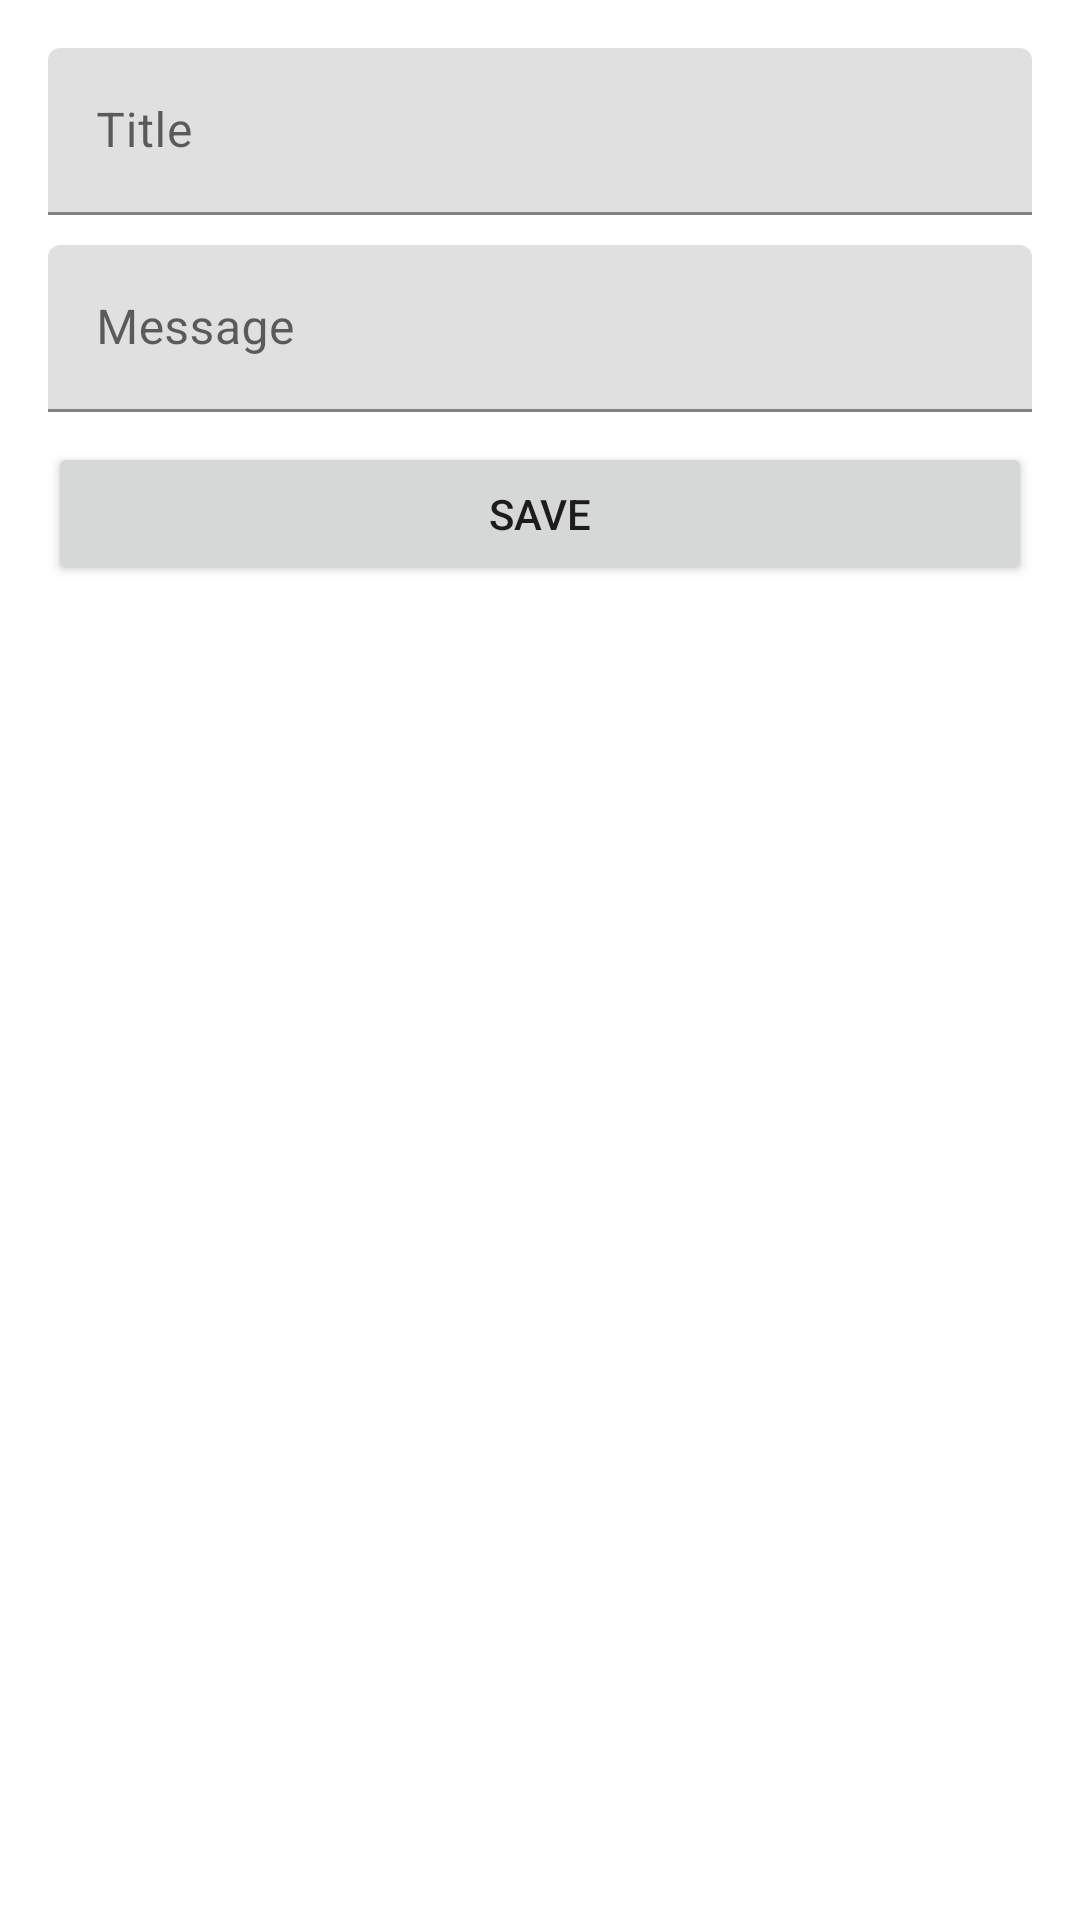

Here is an Android app screen rendered from its layout file. Give the layout XML and the strings, colors and styles it references.
<!-- AndroidManifest.xml: application theme Theme.NotesAppKotlinGB -->
<!-- res/layout/fragment_add_note.xml -->
<?xml version="1.0" encoding="utf-8"?>
<LinearLayout xmlns:android="http://schemas.android.com/apk/res/android"
    android:layout_width="match_parent"
    android:layout_height="match_parent"
    android:orientation="vertical"
    android:padding="16dp">

    <com.google.android.material.textfield.TextInputLayout
        android:layout_width="match_parent"
        android:layout_height="wrap_content">

        <com.google.android.material.textfield.TextInputEditText
            android:id="@+id/title"
            android:layout_width="match_parent"
            android:layout_height="wrap_content"
            android:hint="@string/title" />
    </com.google.android.material.textfield.TextInputLayout>

    <com.google.android.material.textfield.TextInputLayout
        android:layout_width="match_parent"
        android:layout_height="wrap_content"
        android:layout_marginTop="10dp">

        <com.google.android.material.textfield.TextInputEditText
            android:id="@+id/message"
            android:layout_width="match_parent"
            android:layout_height="wrap_content"
            android:hint="@string/message" />
    </com.google.android.material.textfield.TextInputLayout>

    <Button
        android:id="@+id/btnSave"
        android:layout_width="match_parent"
        android:layout_height="wrap_content"
        android:layout_marginTop="10dp"
        android:text="@string/save" />

</LinearLayout>
<!-- resources referenced by this layout -->
<resources>
  <string name="message">Message</string>
  <string name="save">Save</string>
  <string name="title">Title</string>
  <style name="Theme.NotesAppKotlinGB" parent="Theme.MaterialComponents.DayNight.NoActionBar">
          
          <item name="colorPrimary">@color/purple_500</item>
          <item name="colorPrimaryVariant">@color/purple_700</item>
          <item name="colorOnPrimary">@color/white</item>
          
          <item name="colorSecondary">@color/teal_200</item>
          <item name="colorSecondaryVariant">@color/teal_700</item>
          <item name="colorOnSecondary">@color/black</item>
          
          <item name="android:statusBarColor">?attr/colorPrimaryVariant</item>
          
      </style>
  <!-- not gathered from this repository: default colours our renderer supplied (Android Studio template values) -->
  <color name="purple_500">#FF6200EE</color>
  <color name="purple_700">#FF3700B3</color>
  <color name="teal_200">#FF03DAC5</color>
  <color name="teal_700">#FF018786</color>
  <color name="black">#FF000000</color>
  <color name="white">#FFFFFFFF</color>
</resources>
